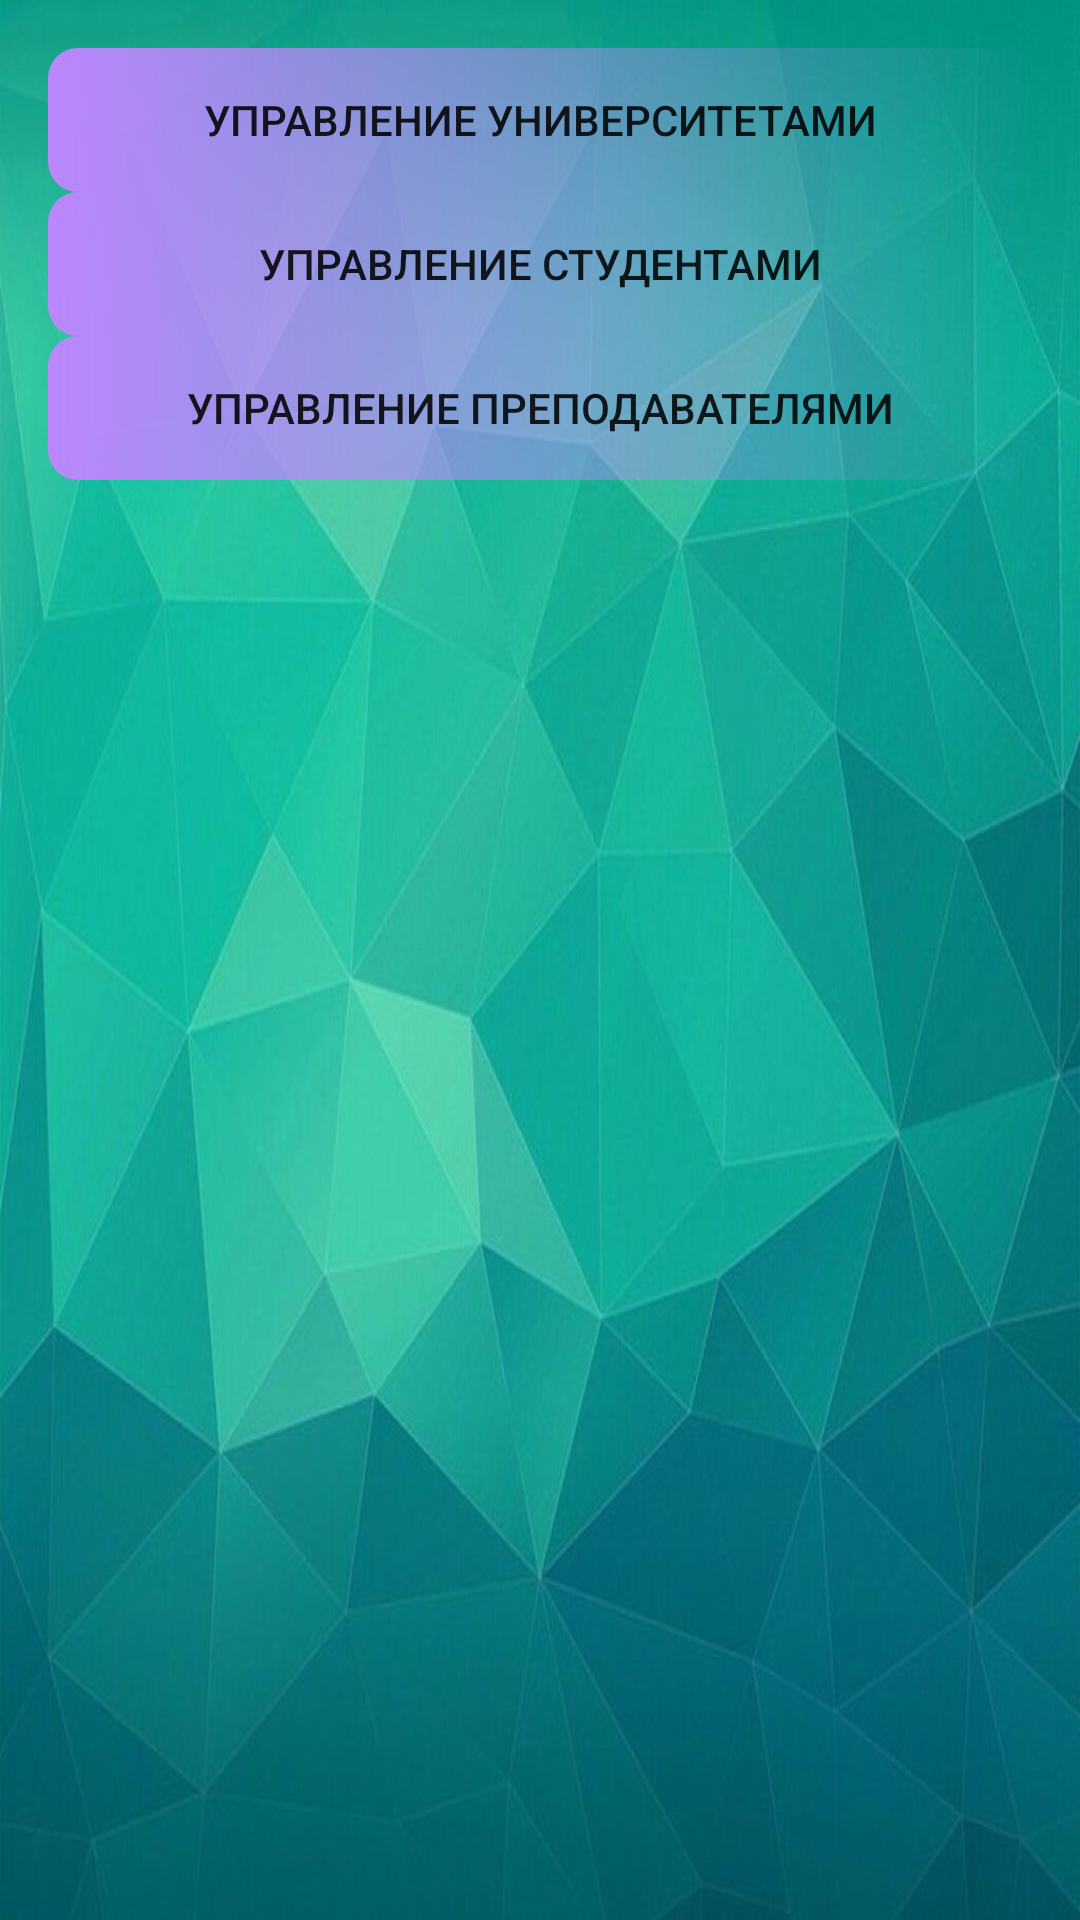

Layout XML and referenced resources for this Android screen:
<!-- AndroidManifest.xml: application theme Theme.Zad5_rubtsova -->
<!-- res/layout/activity_main.xml -->
<?xml version="1.0" encoding="utf-8"?>
<layout xmlns:android="http://schemas.android.com/apk/res/android">

    <data>
        
    </data>
    <LinearLayout
        android:layout_width="match_parent"
        android:layout_height="match_parent"
        android:orientation="vertical"
        android:padding="16dp"
        android:background="@drawable/fon">

        <Button
            android:id="@+id/btnManageUniversities"
            android:layout_width="match_parent"
            android:layout_height="wrap_content"
            android:text="Управление университетами"
            android:background="@drawable/button"/>

        <Button
            android:id="@+id/btnManageStudents"
            android:layout_width="match_parent"
            android:layout_height="wrap_content"
            android:text="Управление студентами"
            android:background="@drawable/button"/>

        <Button
            android:id="@+id/btnManageTeachers"
            android:layout_width="match_parent"
            android:layout_height="wrap_content"
            android:text="Управление преподавателями"
            android:background="@drawable/button"/>
    </LinearLayout>
</layout>
<!-- resources referenced by this layout -->
<resources>
  <!-- drawable button (drawable) -->
  <?xml version="1.0" encoding="utf-8"?>
  <shape xmlns:android="http://schemas.android.com/apk/res/android">
      <corners android:radius="10dp"/>
      <gradient android:startColor="@color/purple_200" android:endColor="@color/greenMedium"/>
  
  </shape>
  <!-- drawable fon: jpg bitmap (drawable, 57191 bytes) -->
  <style name="Theme.Zad5_rubtsova" parent="Theme.AppCompat.DayNight.DarkActionBar" />
  <!-- not gathered from this repository: default colours our renderer supplied (Android Studio template values) -->
  <color name="purple_200">#FFBB86FC</color>
</resources>
